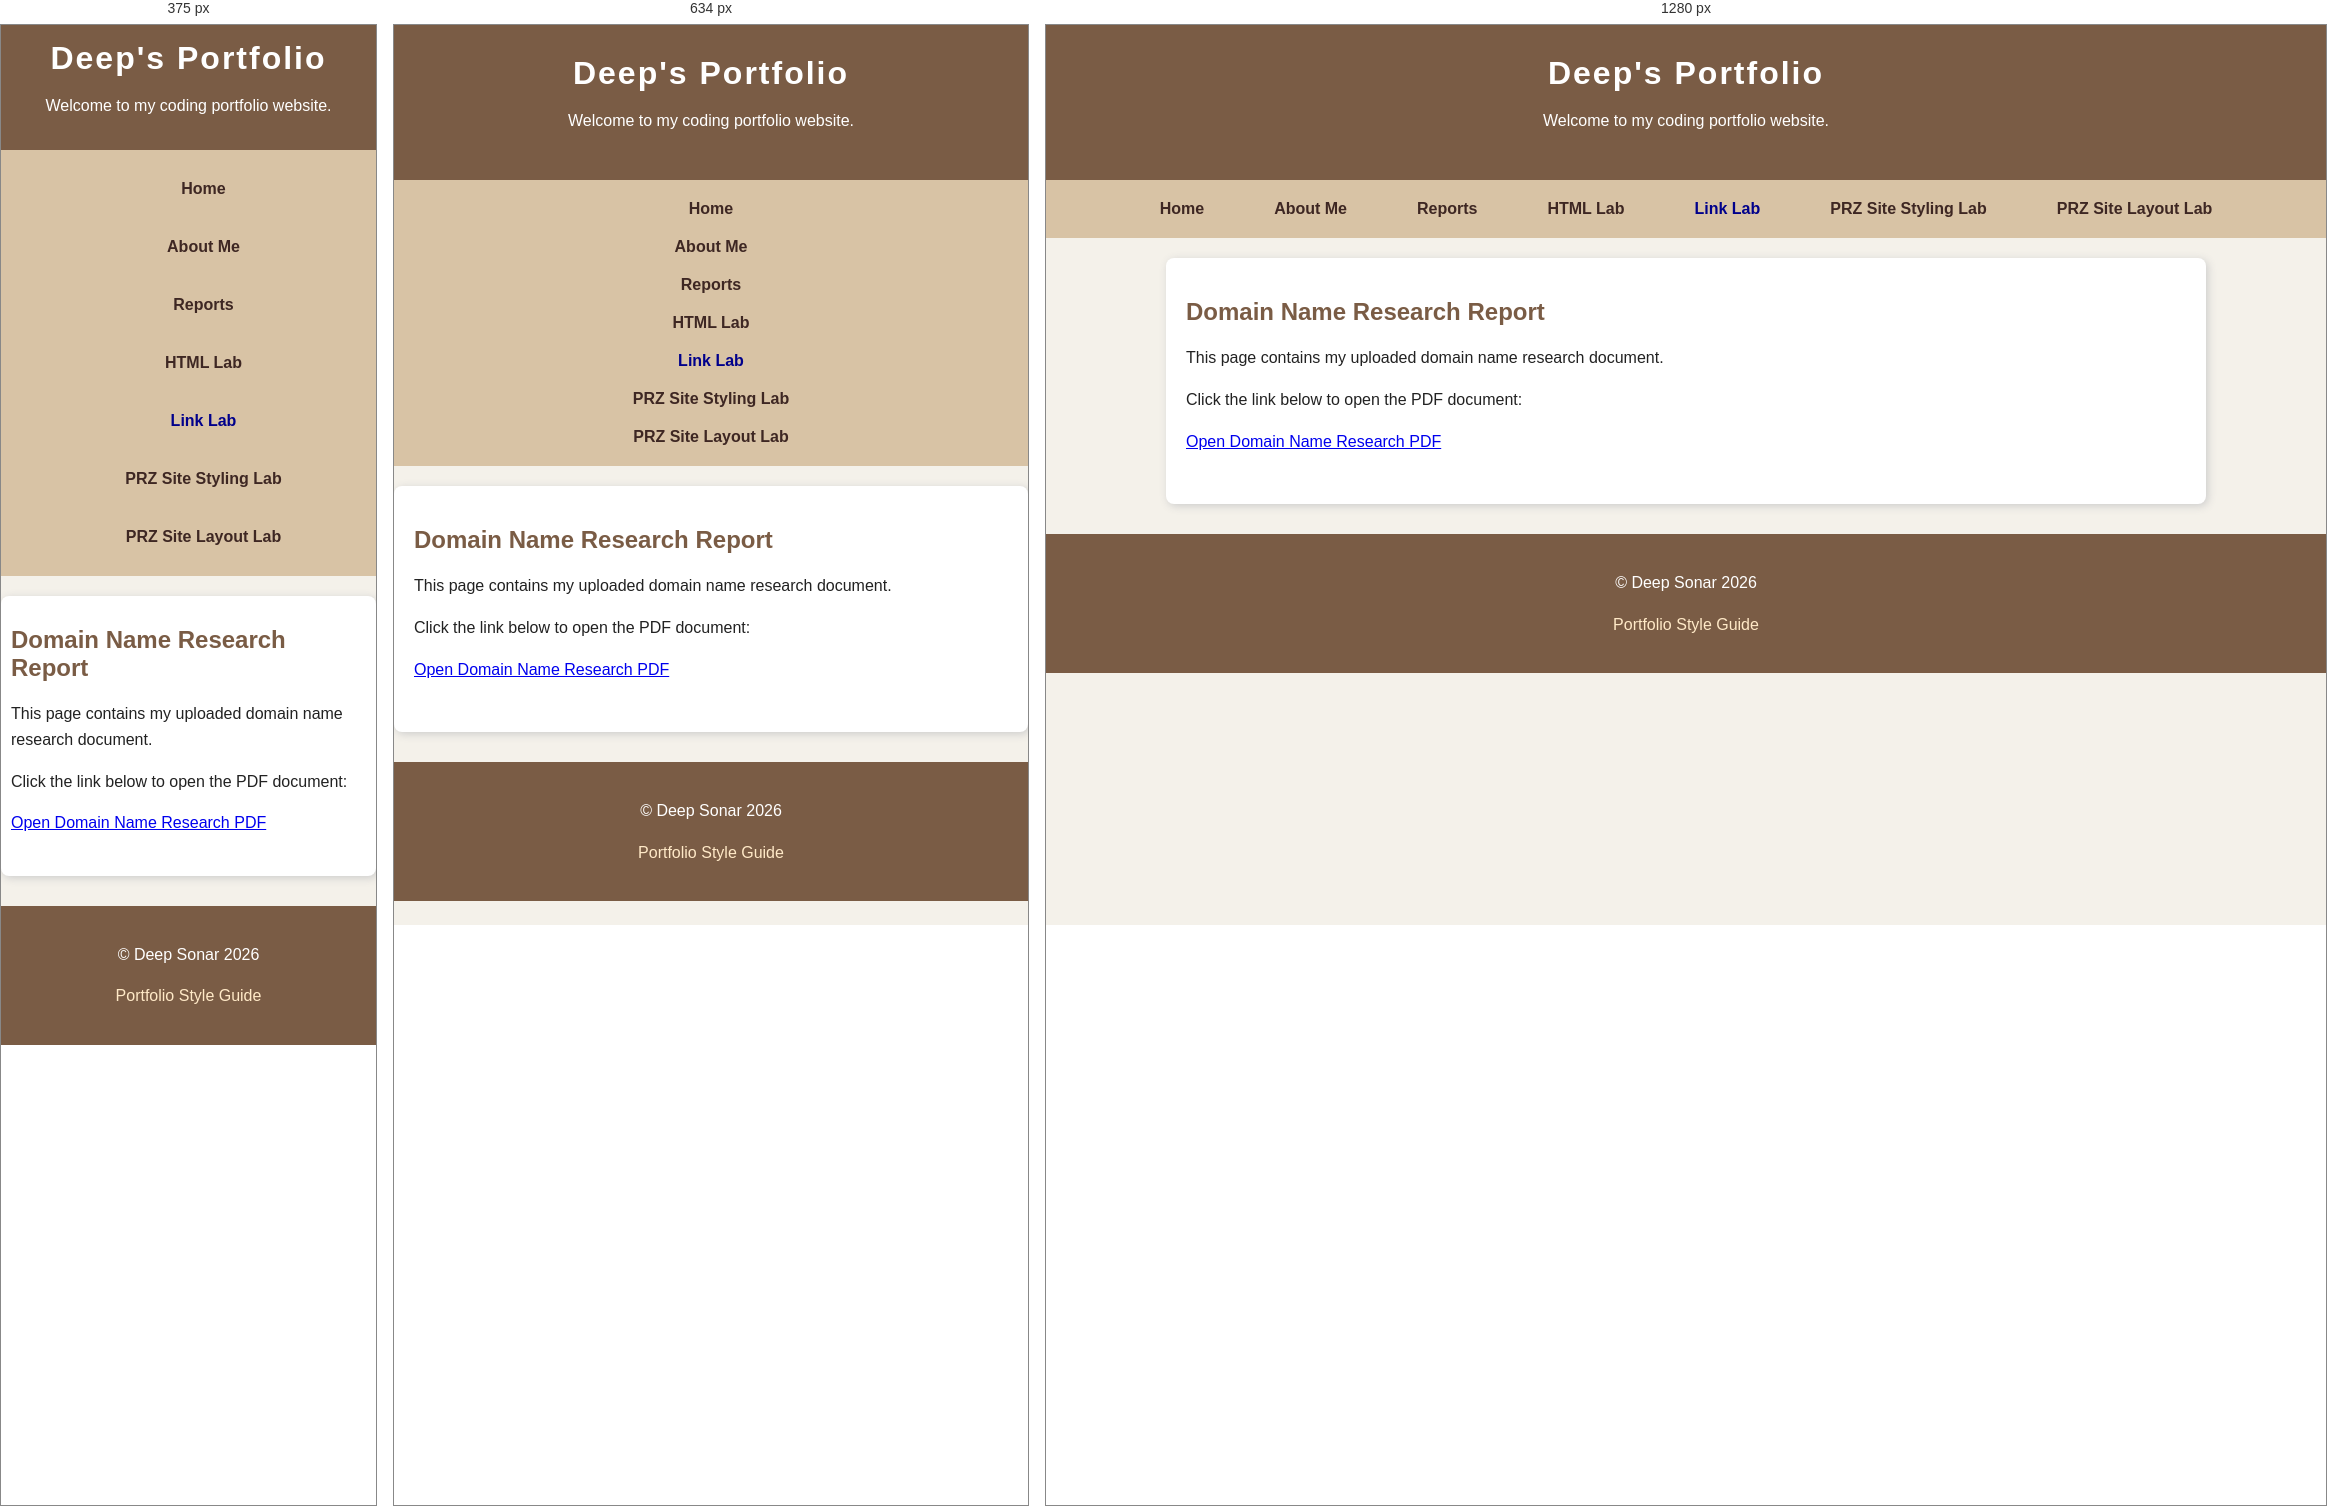
Rendered at 375 px, 634 px and 1280 px, left to right.

<!-- file: domain-report.html -->
<!DOCTYPE html>
<html lang="en">
<head>
    <title>Deep's Portfolio</title>
    <meta name="author" content="Deep">
    <meta charset="utf-8">
    <meta name="viewport" content="width=device-width, initial-scale=1.0">
    <link rel="icon" type="image/svg+xml" sizes="16x16" href="../_images/kody.svg">
    <link rel="stylesheet" href="../_css/format.css">
    <link rel="stylesheet" href="../_css/layout.css">

    <style>
        h1 {
            letter-spacing: 2px;
        }
        nav ul {
            margin-top: 10px;
            margin-bottom: 10px;
        }
        p {
            line-height: 1.6;
        }
    </style>

</head>

<body>

    <header>
        <h1>Deep's Portfolio</h1>
        <p>Welcome to my coding portfolio website.</p>
    </header>
    <nav role="navigation" aria-label="main menu">

        <ul>

            <li><a href="../index.html">Home</a></li>
            <li><a href="../about.html">About Me</a></li>
            <li><a href="../reports.html">Reports</a></li>
            <li><a href="../labs/html_lab/index.html">HTML Lab</a></li>
            <li><a href="../labs/link_lab/index.html" style="color: darkblue;">Link Lab</a></li>
            <li><a href="../labs/prz-site-styling/index.html">PRZ Site Styling Lab</a></li>
            <li><a href="../labs/site-styling-lab/index.html">PRZ Site Layout Lab</a></li>

        </ul>

    </nav>

    <main>
        <section>
            <h2>Domain Name Research Report</h2>
            <p>
                This page contains my uploaded domain name research document.
            </p>
            <p>
                Click the link below to open the PDF document:
            </p>
            <p>
                <a href="domain-report.pdf" target="_blank">
                    Open Domain Name Research PDF
                </a>
            </p>

        </section>

    </main>

    <footer>

        <p>© Deep Sonar 2026</p>
        <p>
            <a href="../style-guide.html">Portfolio Style Guide</a>
        </p>

    </footer>

</body>

</html>

/* @media block from layout.css */
@media screen and (max-width: 768px) {
  nav ul {
    flex-direction: column;
    align-items: center;
  }

  .card-container {
    grid-template-columns: 1fr;
  }
}

/* @media block from layout.css */
@media screen and (max-width: 500px) {
  header {
    padding: 15px;
  }

  main {
    padding: 10px;
  }

  nav a {
    display: block;
    width: 100%;
    text-align: center;
  }
}